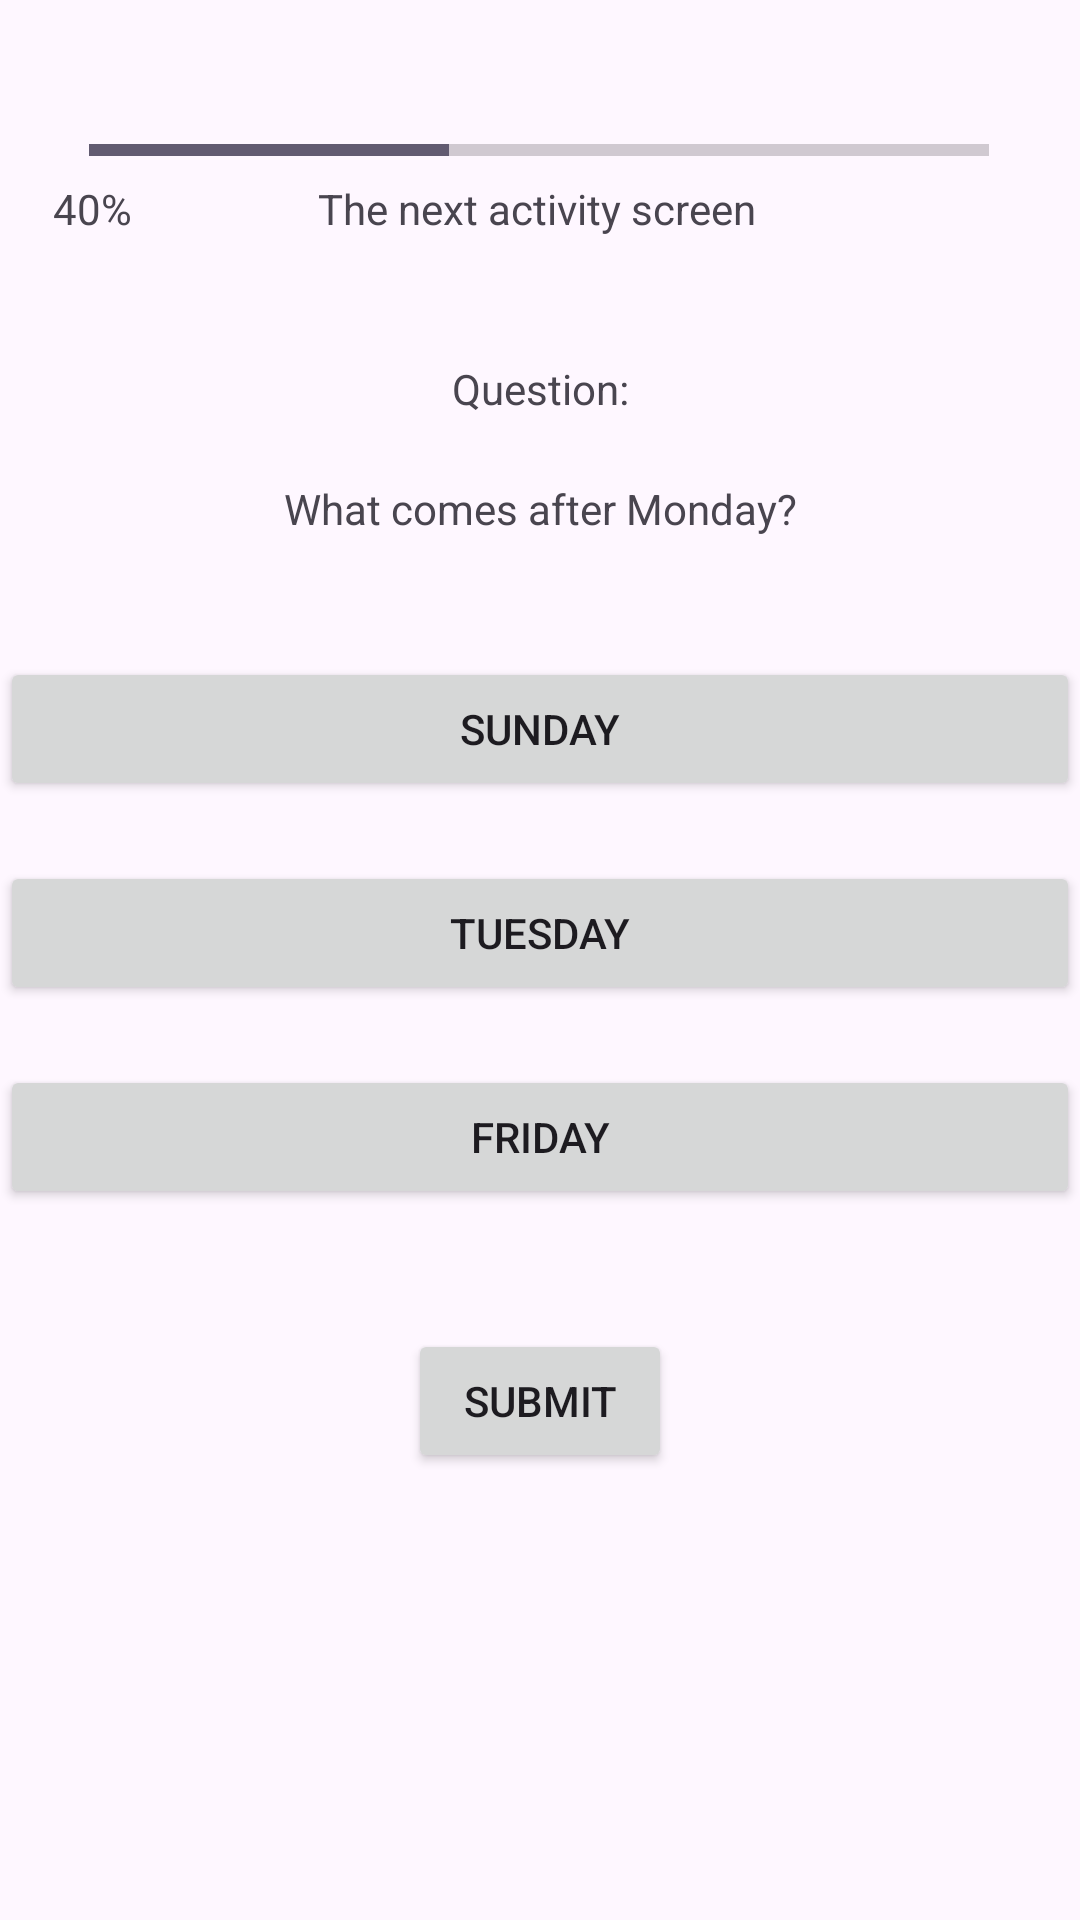

The Android layout XML behind this screen, and the referenced resources:
<!-- AndroidManifest.xml: application theme Theme.CreditTask2 -->
<!-- res/layout/activity_second.xml -->
<?xml version="1.0" encoding="utf-8"?>
<androidx.constraintlayout.widget.ConstraintLayout xmlns:android="http://schemas.android.com/apk/res/android"
    xmlns:app="http://schemas.android.com/apk/res-auto"
    xmlns:tools="http://schemas.android.com/tools"
    android:id="@+id/main"
    android:layout_width="match_parent"
    android:layout_height="match_parent"
    tools:context=".SecondActivity">

    <TextView
        android:id="@+id/textView2"
        android:layout_width="wrap_content"
        android:layout_height="wrap_content"
        android:layout_marginStart="179dp"
        android:layout_marginTop="2dp"
        android:layout_marginEnd="174dp"
        android:gravity="center"
        android:text="The next activity screen"
        app:layout_constraintEnd_toEndOf="parent"
        app:layout_constraintHorizontal_bias="0.528"
        app:layout_constraintStart_toStartOf="parent"
        app:layout_constraintTop_toBottomOf="@+id/progressBar" />

    <ProgressBar
        android:id="@+id/progressBar"
        style="?android:attr/progressBarStyleHorizontal"
        android:layout_width="300dp"
        android:layout_height="wrap_content"
        android:layout_marginStart="55dp"
        android:layout_marginTop="42dp"
        android:layout_marginEnd="56dp"
        android:progress="40"
        android:max="100"
        app:layout_constraintEnd_toEndOf="parent"
        app:layout_constraintStart_toStartOf="parent"
        app:layout_constraintTop_toTopOf="parent" />

    <TextView
        android:id="@+id/textView3"
        android:layout_width="wrap_content"
        android:layout_height="wrap_content"
        android:layout_marginStart="15dp"
        android:layout_marginTop="2dp"
        android:layout_marginEnd="59dp"
        android:text="40%"
        app:layout_constraintEnd_toStartOf="@+id/textView2"
        app:layout_constraintStart_toStartOf="parent"
        app:layout_constraintTop_toBottomOf="@+id/progressBar" />

    <TextView
        android:id="@+id/textView4"
        android:layout_width="wrap_content"
        android:layout_height="wrap_content"
        android:layout_marginTop="62dp"
        android:text="Question:"
        app:layout_constraintStart_toStartOf="parent"
        app:layout_constraintTop_toBottomOf="@+id/progressBar"
        app:layout_constraintEnd_toEndOf="parent" />

    <TextView
        android:id="@+id/textView5"
        android:layout_width="wrap_content"
        android:layout_height="wrap_content"
        android:layout_marginTop="21dp"
        android:text="What comes after Monday?"
        app:layout_constraintStart_toStartOf="parent"
        app:layout_constraintTop_toBottomOf="@+id/textView4"
        app:layout_constraintEnd_toEndOf="parent" />

    <Button
        android:id="@+id/choice1"
        android:layout_width="match_parent"
        android:layout_height="wrap_content"
        android:layout_marginTop="40dp"
        android:text="Sunday"
        app:layout_constraintTop_toBottomOf="@+id/textView5"
        app:layout_constraintStart_toStartOf="parent"
        app:layout_constraintEnd_toEndOf="parent" />

    <Button
        android:id="@+id/choice2"
        android:layout_width="match_parent"
        android:layout_height="wrap_content"
        android:layout_marginTop="20dp"
        android:text="Tuesday"
        app:layout_constraintTop_toBottomOf="@+id/choice1"
        app:layout_constraintStart_toStartOf="parent"
        app:layout_constraintEnd_toEndOf="parent" />

    <Button
        android:id="@+id/choice3"
        android:layout_width="match_parent"
        android:layout_height="wrap_content"
        android:layout_marginTop="20dp"
        android:text="Friday"
        app:layout_constraintTop_toBottomOf="@+id/choice2"
        app:layout_constraintStart_toStartOf="parent"
        app:layout_constraintEnd_toEndOf="parent" />

    <Button
        android:id="@+id/submitButton"
        android:layout_width="wrap_content"
        android:layout_height="wrap_content"
        android:layout_marginTop="40dp"
        android:text="Submit"
        app:layout_constraintTop_toBottomOf="@+id/choice3"
        app:layout_constraintStart_toStartOf="parent"
        app:layout_constraintEnd_toEndOf="parent" />

</androidx.constraintlayout.widget.ConstraintLayout>
<!-- resources referenced by this layout -->
<resources>
  <style name="Theme.CreditTask2" parent="Base.Theme.CreditTask2" />
  <style name="Base.Theme.CreditTask2" parent="Theme.Material3.DayNight.NoActionBar">
  
      </style>
</resources>
